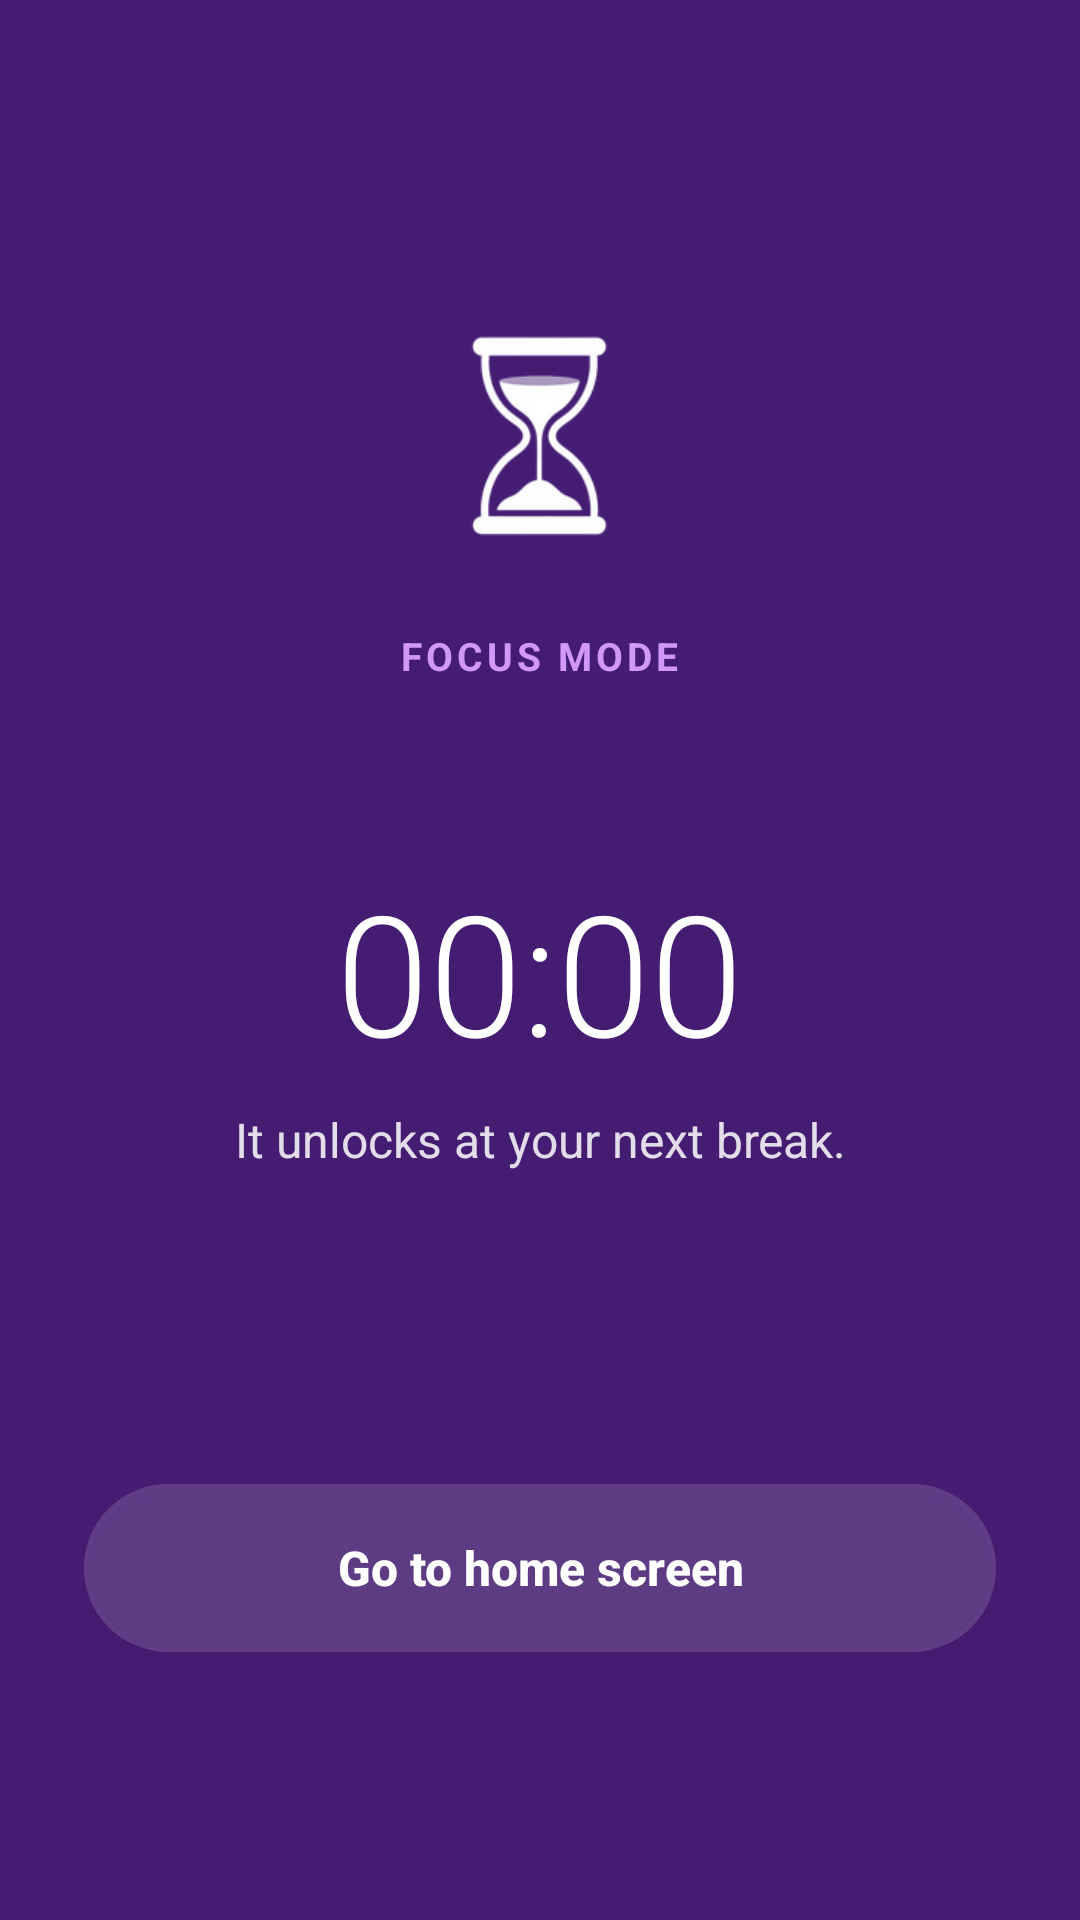

Layout XML and referenced resources for this Android screen:
<!-- AndroidManifest.xml: activity theme AppTheme.Alert -->
<!-- res/layout/activity_block.xml -->
<?xml version="1.0" encoding="utf-8"?>
<LinearLayout xmlns:android="http://schemas.android.com/apk/res/android" android:layout_width="match_parent" android:layout_height="match_parent" android:background="#441C72" android:fitsSystemWindows="true" android:gravity="center" android:orientation="vertical" android:padding="28dp">
    <ImageView android:layout_width="160dp" android:layout_height="160dp" android:layout_marginBottom="-24dp" android:layout_marginTop="-24dp" android:importantForAccessibility="no" android:src="@mipmap/ic_launcher_foreground" android:scaleType="centerCrop" />
    <TextView android:layout_width="wrap_content" android:layout_height="wrap_content" android:layout_marginTop="8dp" android:letterSpacing="0.1" android:text="@string/block_label" android:textColor="#D397FA" android:textSize="13sp" android:textStyle="bold" />
    <TextView android:id="@+id/b_title" android:layout_width="wrap_content" android:layout_height="wrap_content" android:layout_marginTop="8dp" android:gravity="center" android:textColor="#FFFFFF" android:textSize="26sp" android:textStyle="bold" />
    <Chronometer android:id="@+id/b_chrono" android:layout_width="wrap_content" android:layout_height="wrap_content" android:layout_marginTop="16dp" android:fontFamily="sans-serif-light" android:textColor="#FFFFFF" android:textSize="56sp" />
    <TextView android:layout_width="wrap_content" android:layout_height="wrap_content" android:layout_marginTop="8dp" android:gravity="center" android:text="@string/block_body" android:textColor="#D9FFFFFF" android:textSize="16sp" />
    <Button android:id="@+id/b_cadence" android:layout_width="match_parent" android:layout_height="56dp" android:textAllCaps="false" android:textSize="16sp" android:textStyle="bold" android:layout_marginTop="36dp" android:background="@drawable/alert_btn_primary" android:text="@string/block_back" android:textColor="#441C72" />
    <Button android:id="@+id/b_home" android:layout_width="match_parent" android:layout_height="56dp" android:textAllCaps="false" android:textSize="16sp" android:textStyle="bold" android:layout_marginTop="12dp" android:background="@drawable/alert_btn_ghost" android:text="@string/block_home" android:textColor="#FFFFFF" />
</LinearLayout>
<!-- resources referenced by this layout -->
<resources>
  <!-- drawable alert_btn_ghost (drawable) -->
  <?xml version="1.0" encoding="utf-8"?>
  <shape xmlns:android="http://schemas.android.com/apk/res/android" android:shape="rectangle"><solid android:color="#26FFFFFF" /><corners android:radius="28dp" /></shape>
  <!-- mipmap ic_launcher_foreground: png bitmap (mipmap-hdpi, 3036 bytes) -->
  <string name="block_back">Back to Cadence</string>
  <string name="block_body">It unlocks at your next break.</string>
  <string name="block_home">Go to home screen</string>
  <string name="block_label">FOCUS MODE</string>
  <style name="AppTheme.Alert" parent="Theme.AppCompat.NoActionBar">
          <item name="android:windowBackground">@color/ic_launcher_background</item>
          <item name="android:statusBarColor">@color/ic_launcher_background</item>
          <item name="android:navigationBarColor">@color/ic_launcher_background</item>
      </style>
  <color name="ic_launcher_background">#441C72</color>
</resources>
